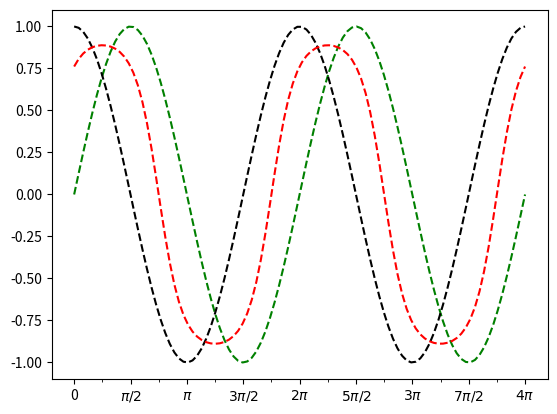

Reproduce this figure in Python.
import math
import numpy as np
import matplotlib.pyplot as plt

def run():
    """Corre el codigo necesario para resolver el ejercicio 3"""

    # Parametros para el ejercicio
    lower = 0
    # TODO -- cambiar por np.pi
    upper = 4 * math.pi
    number_of_points = 100

    print(
        f"Separando el intervalo [{lower}, {upper}] en {number_of_points} puntos equidistantes")
    values = np.linspace(lower, upper, number_of_points)

    print(f"Mapeando los valores a las tres funciones dadas")
    sin_values, cos_values, complex_function_values = map_values_to_functions(
        values)

    print(f"Los valores son are: {values}")
    print(f"Valores en el seno: {sin_values}\n")
    print(f"Valores en el coseno: {cos_values}\n")
    print(f"Valores en tanh(sin + cos): {complex_function_values}\n")

    print("Mostrando la grafica de los valores")
    plot_three_functions(values, sin_values, cos_values,
                         complex_function_values)

def map_values_to_functions(values):
    """
    Evalua las tres funciones dadas en los valores pasados como parametro
    Devuelve las tres listas sin_values, cos_values, tanh(sin + cos)
    """

    sin_values = [np.sin(x) for x in values]
    cos_values = [np.cos(x) for x in values]
    complex_function_values = [np.tanh(np.sin(x) + np.cos(x)) for x in values]

    return sin_values, cos_values, complex_function_values


def plot_three_functions(values, sin_values, cos_values, complex_function_values):
    """
    Grafica las tres funciones como se especifica en el ejercicio

    Para cambiar los colores y el estilo de linea he leido el siguiente enlace
    de la documentacion oficial de matplotlib:
        https://matplotlib.org/2.1.1/api/_as_gen/matplotlib.pyplot.plot.html
    """

    # Cambio la escala del eje x a una trigonometrica
    # En el docstring de la funcion indico de donde copio esta funcion
    set_x_axis_scale_to_pi()

    # En verde, con lineas discontinuas
    plt.plot(values, sin_values, "--g")

    # En negro, con lineas discontinuas
    plt.plot(values, cos_values, "--k")

    # En rojo, con lineas discontinuas
    plt.plot(values, complex_function_values, "--r")
    plt.show()

def set_x_axis_scale_to_pi():
    """
    Cambio el eje x a uno basado en fracciones de PI, mejor para graficar
    funciones trigonometricas

    El codigo lo copio de:
        https://jakevdp.github.io/PythonDataScienceHandbook/04.10-customizing-ticks.html
    """

    # Para formatear el eje X con multiplos de PI
    def format_func(value, tick_number):
        # Calcula el numero de multiplos de PI / 2
        N = int(np.round(2 * value / np.pi))

        # Formatea acorde a este multiplo
        if N == 0:
            return "0"
        elif N == 1:
            return r"$\pi/2$"
        elif N == 2:
            return r"$\pi$"
        elif N % 2 > 0:
            return r"${0}\pi/2$".format(N)
        else:
            return r"${0}\pi$".format(N // 2)

    # Toma el objeto ax para hacer manipulaciones complejas del plot
    _, ax = plt.subplots()

    # Coloca los multiplos descritos
    ax.xaxis.set_major_locator(plt.MultipleLocator(np.pi / 2))
    ax.xaxis.set_minor_locator(plt.MultipleLocator(np.pi / 4))
    ax.xaxis.set_major_formatter(plt.FuncFormatter(format_func))

if __name__ == "__main__":
    print("Lanzando solo el ejercicio 3")
    print("Si quieres lanzar todos los ejercicios, ejecuta:")
    print("\tpython main.py")
    run()
